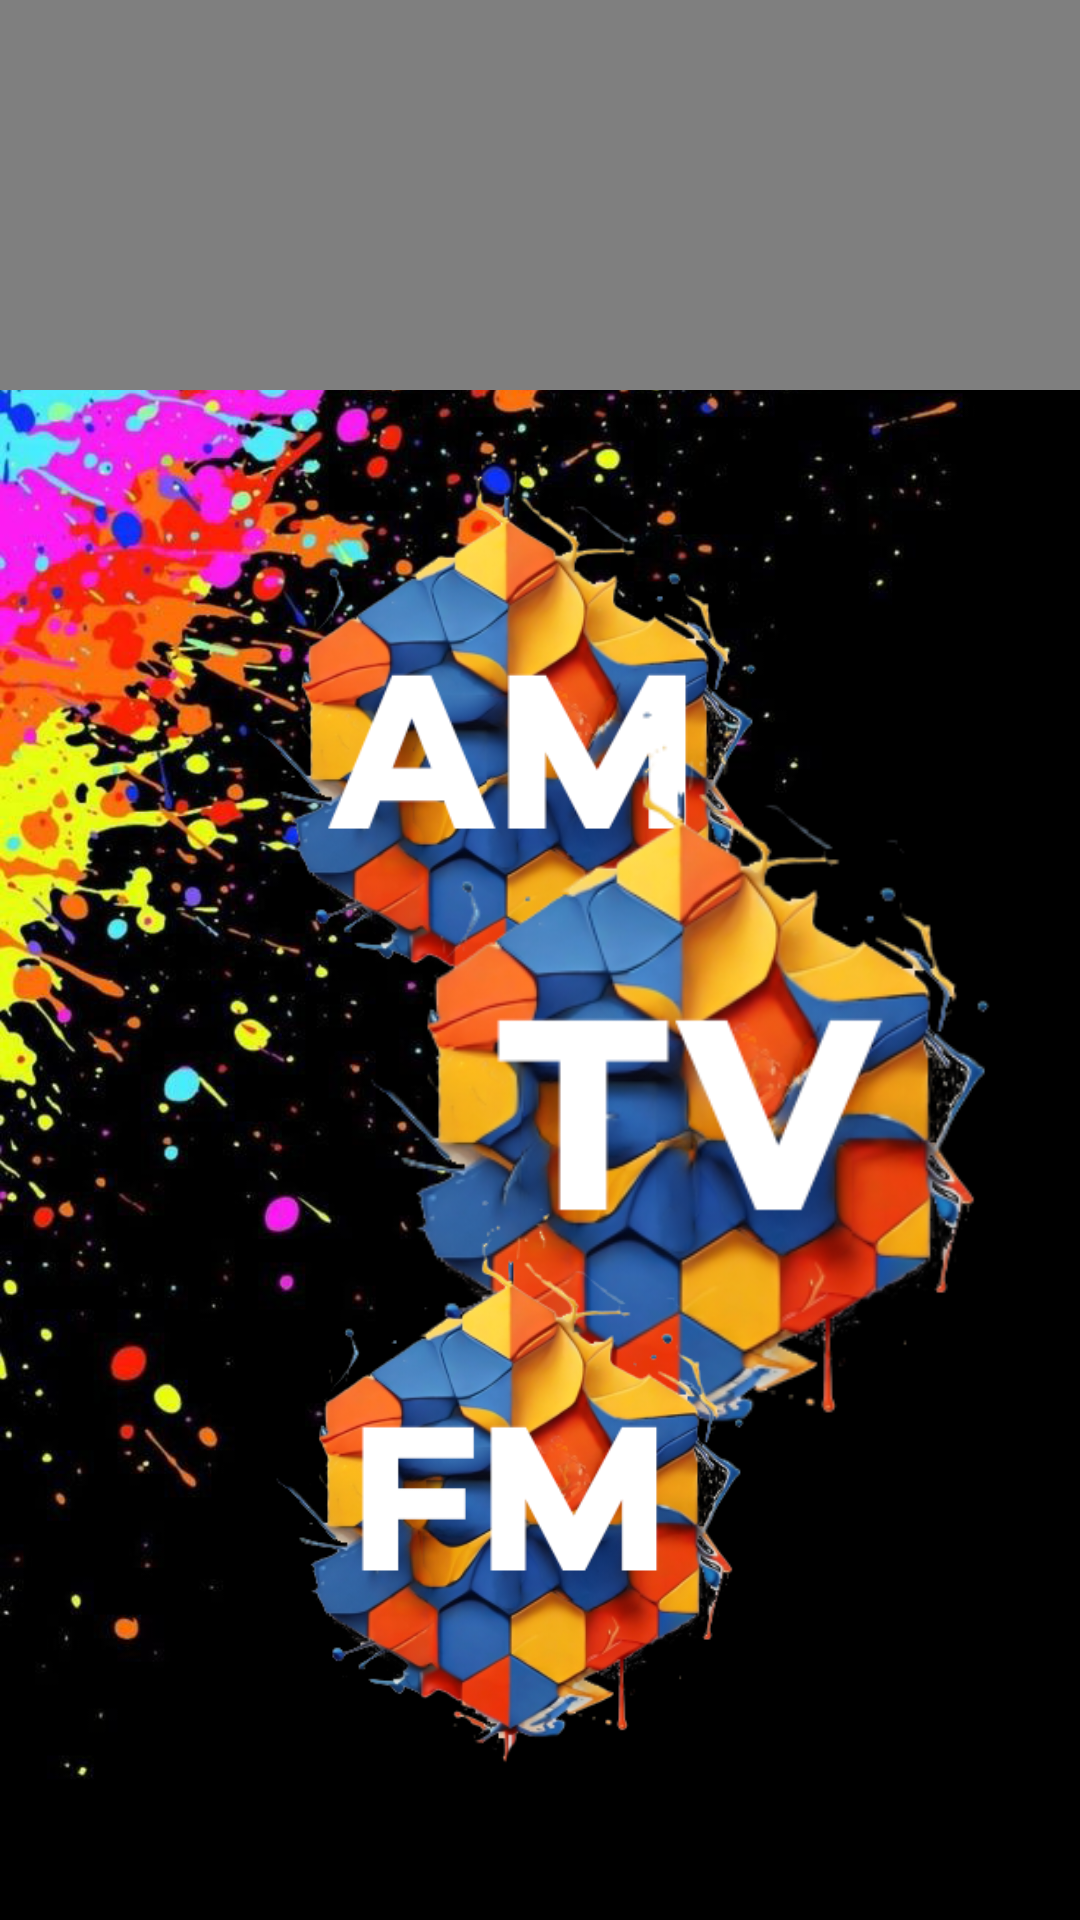

Write the Android layout XML for this screen, with the resource values it uses.
<!-- AndroidManifest.xml: application theme Theme.RadioTvOnline -->
<!-- res/layout/activity_main.xml -->
<?xml version="1.0" encoding="utf-8"?>
<LinearLayout
    xmlns:android="http://schemas.android.com/apk/res/android"
    xmlns:app="http://schemas.android.com/apk/res-auto"
    xmlns:tools="http://schemas.android.com/tools"
    android:layout_width="match_parent"
    android:layout_height="match_parent"
    android:orientation="vertical"
    android:background="@drawable/mancha"
    tools:context=".MainActivity">

    <androidx.constraintlayout.widget.ConstraintLayout
        android:layout_width="match_parent"
        android:layout_height="match_parent">

            <LinearLayout
                android:id="@+id/linearLayout"
                android:layout_width="match_parent"
                android:layout_height="130dp"
                android:orientation="vertical"
                tools:ignore="MissingConstraints">


                <VideoView
                    android:id="@+id/vv_test"
                    android:layout_width="match_parent"
                    android:layout_height="wrap_content" />
            </LinearLayout>


        <ImageView
            android:id="@+id/btn_am"
            android:layout_width="252dp"
            android:layout_height="244dp"

            app:layout_constraintBottom_toBottomOf="parent"
            app:layout_constraintEnd_toEndOf="parent"
            app:layout_constraintHorizontal_bias="0.396"
            app:layout_constraintStart_toStartOf="parent"
            app:layout_constraintTop_toTopOf="parent"
            app:layout_constraintVertical_bias="0.332"
            app:srcCompat="@drawable/efecto_btn_am" />

        <ImageView
            android:id="@+id/btn_tv"
            android:layout_width="232dp"
            android:layout_height="311dp"
            app:layout_constraintBottom_toBottomOf="parent"
            app:layout_constraintEnd_toEndOf="parent"
            app:layout_constraintHorizontal_bias="0.865"
            app:layout_constraintStart_toStartOf="parent"
            app:layout_constraintTop_toTopOf="parent"
            app:layout_constraintVertical_bias="0.661"
            app:srcCompat="@drawable/efecto_btn_tv" />

        <ImageView
            android:id="@+id/btn_fm"
            android:layout_width="190dp"
            android:layout_height="228dp"
            app:layout_constraintBottom_toBottomOf="parent"
            app:layout_constraintEnd_toEndOf="parent"
            app:layout_constraintHorizontal_bias="0.442"
            app:layout_constraintStart_toStartOf="parent"
            app:layout_constraintTop_toTopOf="parent"
            app:layout_constraintVertical_bias="0.943"
            app:srcCompat="@drawable/efecto_btn_fm" />

    </androidx.constraintlayout.widget.ConstraintLayout>


</LinearLayout>
<!-- resources referenced by this layout -->
<resources>
  <!-- drawable efecto_btn_am (drawable) -->
  <?xml version="1.0" encoding="utf-8"?>
  <selector xmlns:android="http://schemas.android.com/apk/res/android">
  
      <item android:drawable="@drawable/newbtnamch" android:state_pressed="true"/>
      <item android:drawable="@drawable/newbtnam"/>
  
  </selector>
  <!-- drawable efecto_btn_fm (drawable) -->
  <?xml version="1.0" encoding="utf-8"?>
  <selector xmlns:android="http://schemas.android.com/apk/res/android">
  
      <item android:drawable="@drawable/newbtnfmch" android:state_pressed="true"/>
      <item android:drawable="@drawable/newbtnfm"/>
  
  </selector>
  <!-- drawable efecto_btn_tv (drawable) -->
  <?xml version="1.0" encoding="utf-8"?>
  <selector xmlns:android="http://schemas.android.com/apk/res/android">
  
      <item android:drawable="@drawable/newbtntvch" android:state_pressed="true"/>
      <item android:drawable="@drawable/newbtntv"/>
  
  </selector>
  <!-- drawable mancha: png bitmap (drawable, 674180 bytes) -->
  <style name="Theme.RadioTvOnline" parent="Base.Theme.RadioTvOnline" />
  <!-- drawable newbtnamch: png bitmap (drawable, 81746 bytes) -->
  <!-- drawable newbtnam: png bitmap (drawable, 103135 bytes) -->
  <!-- drawable newbtnfmch: png bitmap (drawable, 81490 bytes) -->
  <!-- drawable newbtnfm: png bitmap (drawable, 103068 bytes) -->
  <!-- drawable newbtntvch: png bitmap (drawable, 89226 bytes) -->
  <!-- drawable newbtntv: png bitmap (drawable, 109433 bytes) -->
  <style name="Base.Theme.RadioTvOnline" parent="Theme.Material3.DayNight.NoActionBar">
          
          
  
      </style>
</resources>
